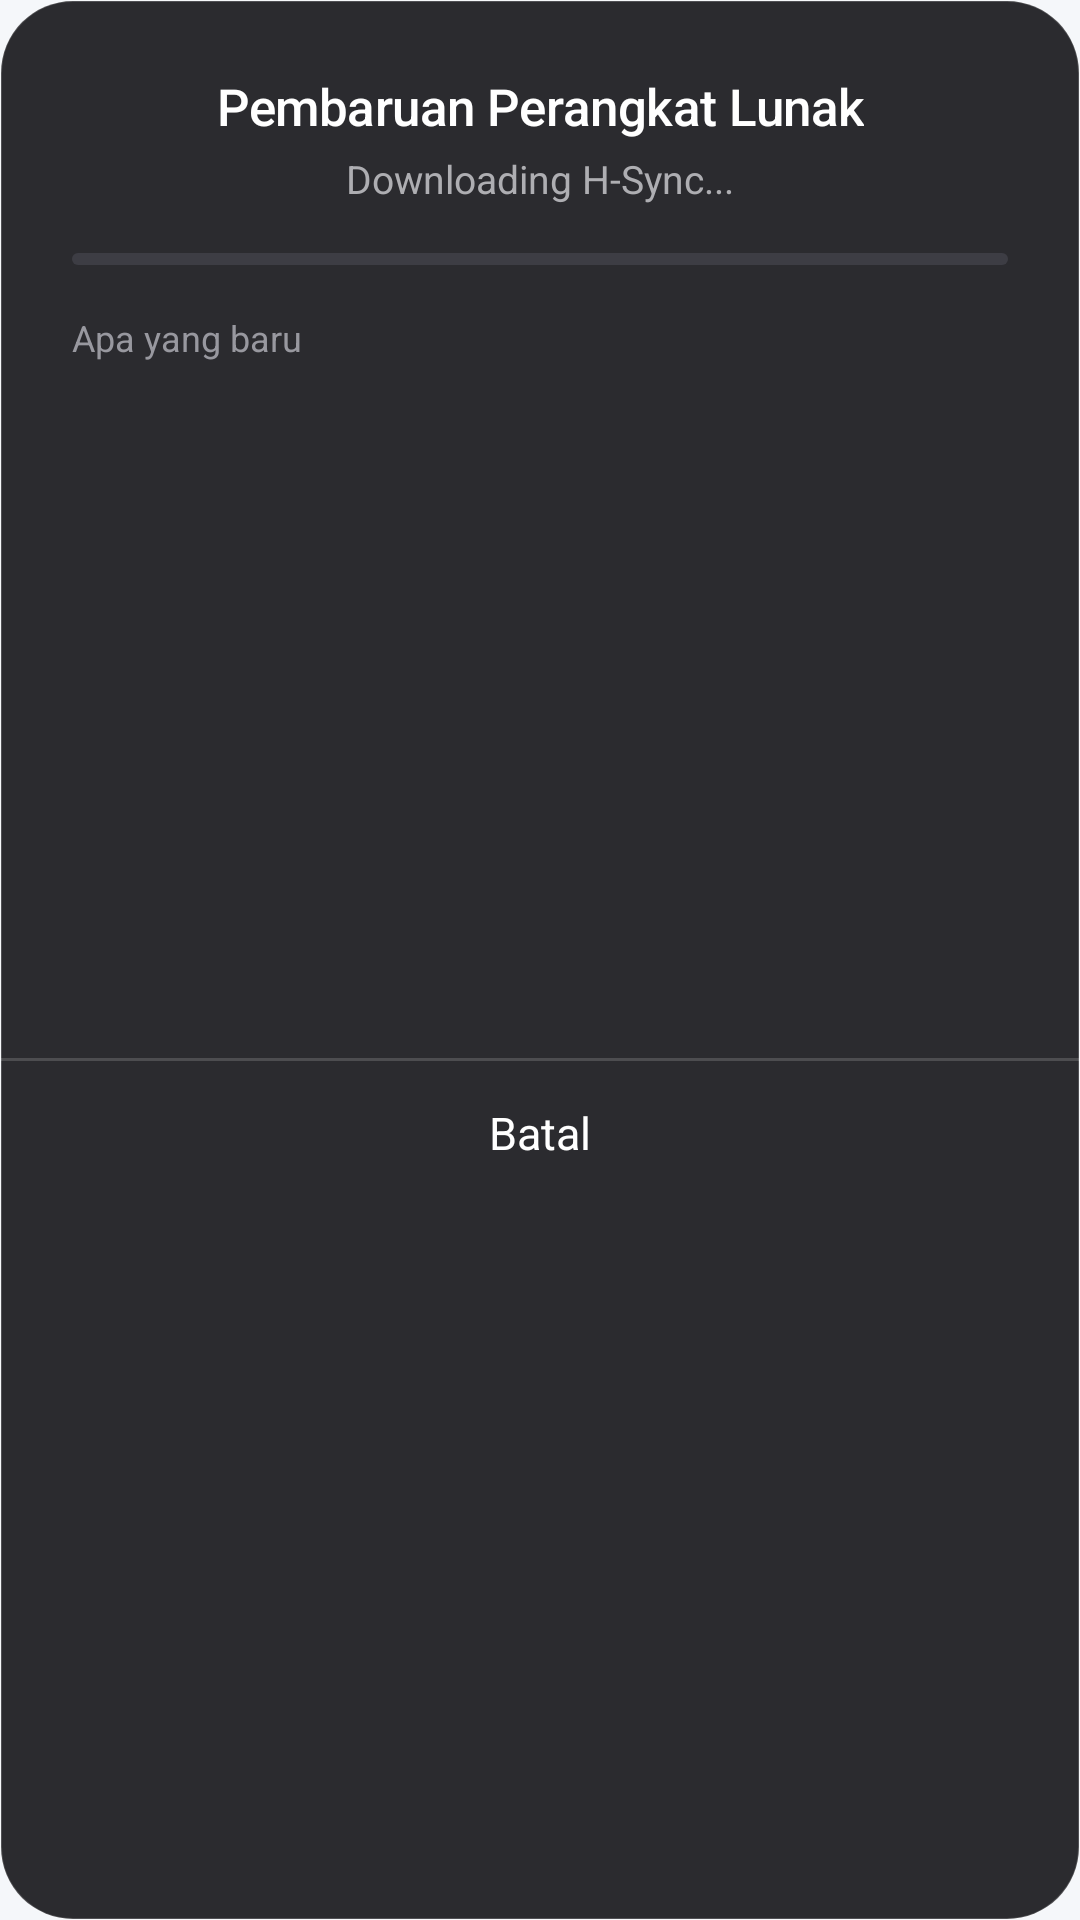

Here is an Android app screen rendered from its layout file. Give the layout XML and the strings, colors and styles it references.
<!-- AndroidManifest.xml: application theme Theme.MotoCompanion -->
<!-- res/layout/dialog_software_update.xml -->
<?xml version="1.0" encoding="utf-8"?>
<LinearLayout xmlns:android="http://schemas.android.com/apk/res/android"
    android:id="@+id/rootUpdateModal"
    android:layout_width="match_parent"
    android:layout_height="wrap_content"
    android:animateLayoutChanges="true"
    android:background="@drawable/bg_software_update_dialog"
    android:orientation="vertical">

    
    <LinearLayout
        android:layout_width="match_parent"
        android:layout_height="wrap_content"
        android:gravity="center_horizontal"
        android:orientation="vertical"
        android:paddingStart="24dp"
        android:paddingTop="24dp"
        android:paddingEnd="24dp">

        <TextView
            android:id="@+id/tvUpdateModalTitle"
            android:layout_width="wrap_content"
            android:layout_height="wrap_content"
            android:fontFamily="sans-serif-medium"
            android:gravity="center"
            android:letterSpacing="-0.01"
            android:text="@string/update_modal_title"
            android:textColor="#FFFFFF"
            android:textSize="17sp" />

        <TextView
            android:id="@+id/tvUpdateModalSubtitle"
            android:layout_width="wrap_content"
            android:layout_height="wrap_content"
            android:layout_marginTop="4dp"
            android:gravity="center"
            android:text="Downloading H-Sync..."
            android:textColor="#AEAEB2"
            android:textSize="13sp" />

        <ProgressBar
            android:id="@+id/progressUpdateBar"
            style="?android:attr/progressBarStyleHorizontal"
            android:layout_width="match_parent"
            android:layout_height="4dp"
            android:layout_marginTop="16dp"
            android:indeterminate="false"
            android:max="100"
            android:progress="0"
            android:progressDrawable="@drawable/bg_update_progress_bar" />
    </LinearLayout>

    
    <TextView
        android:id="@+id/tvWhatsNewLabel"
        android:layout_width="match_parent"
        android:layout_height="wrap_content"
        android:layout_marginTop="16dp"
        android:paddingStart="24dp"
        android:paddingEnd="24dp"
        android:text="@string/update_whats_new"
        android:textColor="#98989F"
        android:textSize="12sp" />

    
    <View
        android:id="@+id/dividerWhatsNew"
        android:layout_width="match_parent"
        android:layout_height="1dp"
        android:layout_marginStart="24dp"
        android:layout_marginTop="8dp"
        android:layout_marginEnd="24dp"
        android:background="#22FFFFFF"
        android:visibility="gone" />

    
    <ScrollView
        android:id="@+id/scrollUpdateChangelog"
        android:layout_width="match_parent"
        android:layout_height="224dp"
        android:layout_marginTop="8dp"
        android:fadingEdgeLength="24dp"
        android:overScrollMode="ifContentScrolls"
        android:paddingStart="24dp"
        android:paddingTop="4dp"
        android:paddingEnd="24dp"
        android:paddingBottom="16dp"
        android:requiresFadingEdge="vertical"
        android:scrollbars="none">

        <TextView
            android:id="@+id/tvUpdateChangelog"
            android:layout_width="match_parent"
            android:layout_height="wrap_content"
            android:lineSpacingExtra="4dp"
            android:textColor="#F2F2F7"
            android:textColorLink="#38BDF8"
            android:textSize="13sp" />
    </ScrollView>

    
    <View
        android:layout_width="match_parent"
        android:layout_height="1dp"
        android:background="#29FFFFFF" />

    
    <LinearLayout
        android:id="@+id/layoutDownloadingActions"
        android:layout_width="match_parent"
        android:layout_height="wrap_content"
        android:orientation="vertical">

        <TextView
            android:id="@+id/btnUpdateCancel"
            android:layout_width="match_parent"
            android:layout_height="48dp"
            android:background="?android:attr/selectableItemBackground"
            android:clickable="true"
            android:focusable="true"
            android:fontFamily="sans-serif"
            android:gravity="center"
            android:text="@string/btn_cancel"
            android:textColor="#FFFFFF"
            android:textSize="15sp" />
    </LinearLayout>

    
    <LinearLayout
        android:id="@+id/layoutReadyActions"
        android:layout_width="match_parent"
        android:layout_height="wrap_content"
        android:orientation="vertical"
        android:visibility="gone">

        <TextView
            android:id="@+id/btnUpdateInstallNow"
            android:layout_width="match_parent"
            android:layout_height="48dp"
            android:background="?android:attr/selectableItemBackground"
            android:clickable="true"
            android:focusable="true"
            android:fontFamily="sans-serif-medium"
            android:gravity="center"
            android:text="@string/update_btn_install_now"
            android:textColor="#FFFFFF"
            android:textSize="15sp" />

        <View
            android:layout_width="match_parent"
            android:layout_height="1dp"
            android:background="#29FFFFFF" />

        <TextView
            android:id="@+id/btnUpdateLater"
            android:layout_width="match_parent"
            android:layout_height="48dp"
            android:background="?android:attr/selectableItemBackground"
            android:clickable="true"
            android:focusable="true"
            android:fontFamily="sans-serif"
            android:gravity="center"
            android:text="@string/update_dialog_btn_later"
            android:textColor="#EBEBF5"
            android:textSize="15sp" />
    </LinearLayout>

</LinearLayout>
<!-- resources referenced by this layout -->
<resources>
  <!-- drawable bg_software_update_dialog (drawable) -->
  <?xml version="1.0" encoding="utf-8"?>
  <shape xmlns:android="http://schemas.android.com/apk/res/android"
      android:shape="rectangle">
      <solid android:color="#F01F1F23" />
      <corners android:radius="24dp" />
      <stroke
          android:width="0.8dp"
          android:color="#2EFFFFFF" />
  </shape>
  <!-- drawable bg_update_progress_bar (drawable) -->
  <?xml version="1.0" encoding="utf-8"?>
  <layer-list xmlns:android="http://schemas.android.com/apk/res/android">
      <item android:id="@android:id/background">
          <shape android:shape="rectangle">
              <corners android:radius="2dp" />
              <solid android:color="#3D3D44" />
          </shape>
      </item>
      <item android:id="@android:id/progress">
          <scale android:scaleWidth="100%">
              <shape android:shape="rectangle">
                  <corners android:radius="2dp" />
                  <solid android:color="#FFFFFF" />
              </shape>
          </scale>
      </item>
  </layer-list>
  <string name="btn_cancel">Batal</string>
  <string name="update_btn_install_now">Pasang Sekarang</string>
  <string name="update_dialog_btn_later">Nanti</string>
  <string name="update_modal_title">Pembaruan Perangkat Lunak</string>
  <string name="update_whats_new">Apa yang baru</string>
  <style name="Theme.MotoCompanion" parent="Theme.MaterialComponents.DayNight.NoActionBar">
          <item name="colorPrimary">@color/accent_cyan</item>
          <item name="colorPrimaryVariant">@color/accent_cyan</item>
          <item name="colorOnPrimary">@color/btn_text_on_cyan</item>
          <item name="colorSecondary">@color/accent_cyan</item>
          <item name="colorSecondaryVariant">@color/accent_cyan</item>
          <item name="colorOnSecondary">@color/btn_text_on_cyan</item>
          <item name="android:statusBarColor">@color/bg_dark</item>
          <item name="android:navigationBarColor">@color/bg_dark</item>
          <item name="android:windowBackground">@color/bg_dark</item>
          <item name="android:windowLightStatusBar">?attr/isLightTheme</item>
          <item name="android:windowLightNavigationBar" tools:targetApi="o_mr1">?attr/isLightTheme</item>
      </style>
  <color name="accent_cyan">#0369A1</color>
  <color name="btn_text_on_cyan">#FFFFFF</color>
  <color name="bg_dark">#F5F7FA</color>
</resources>
